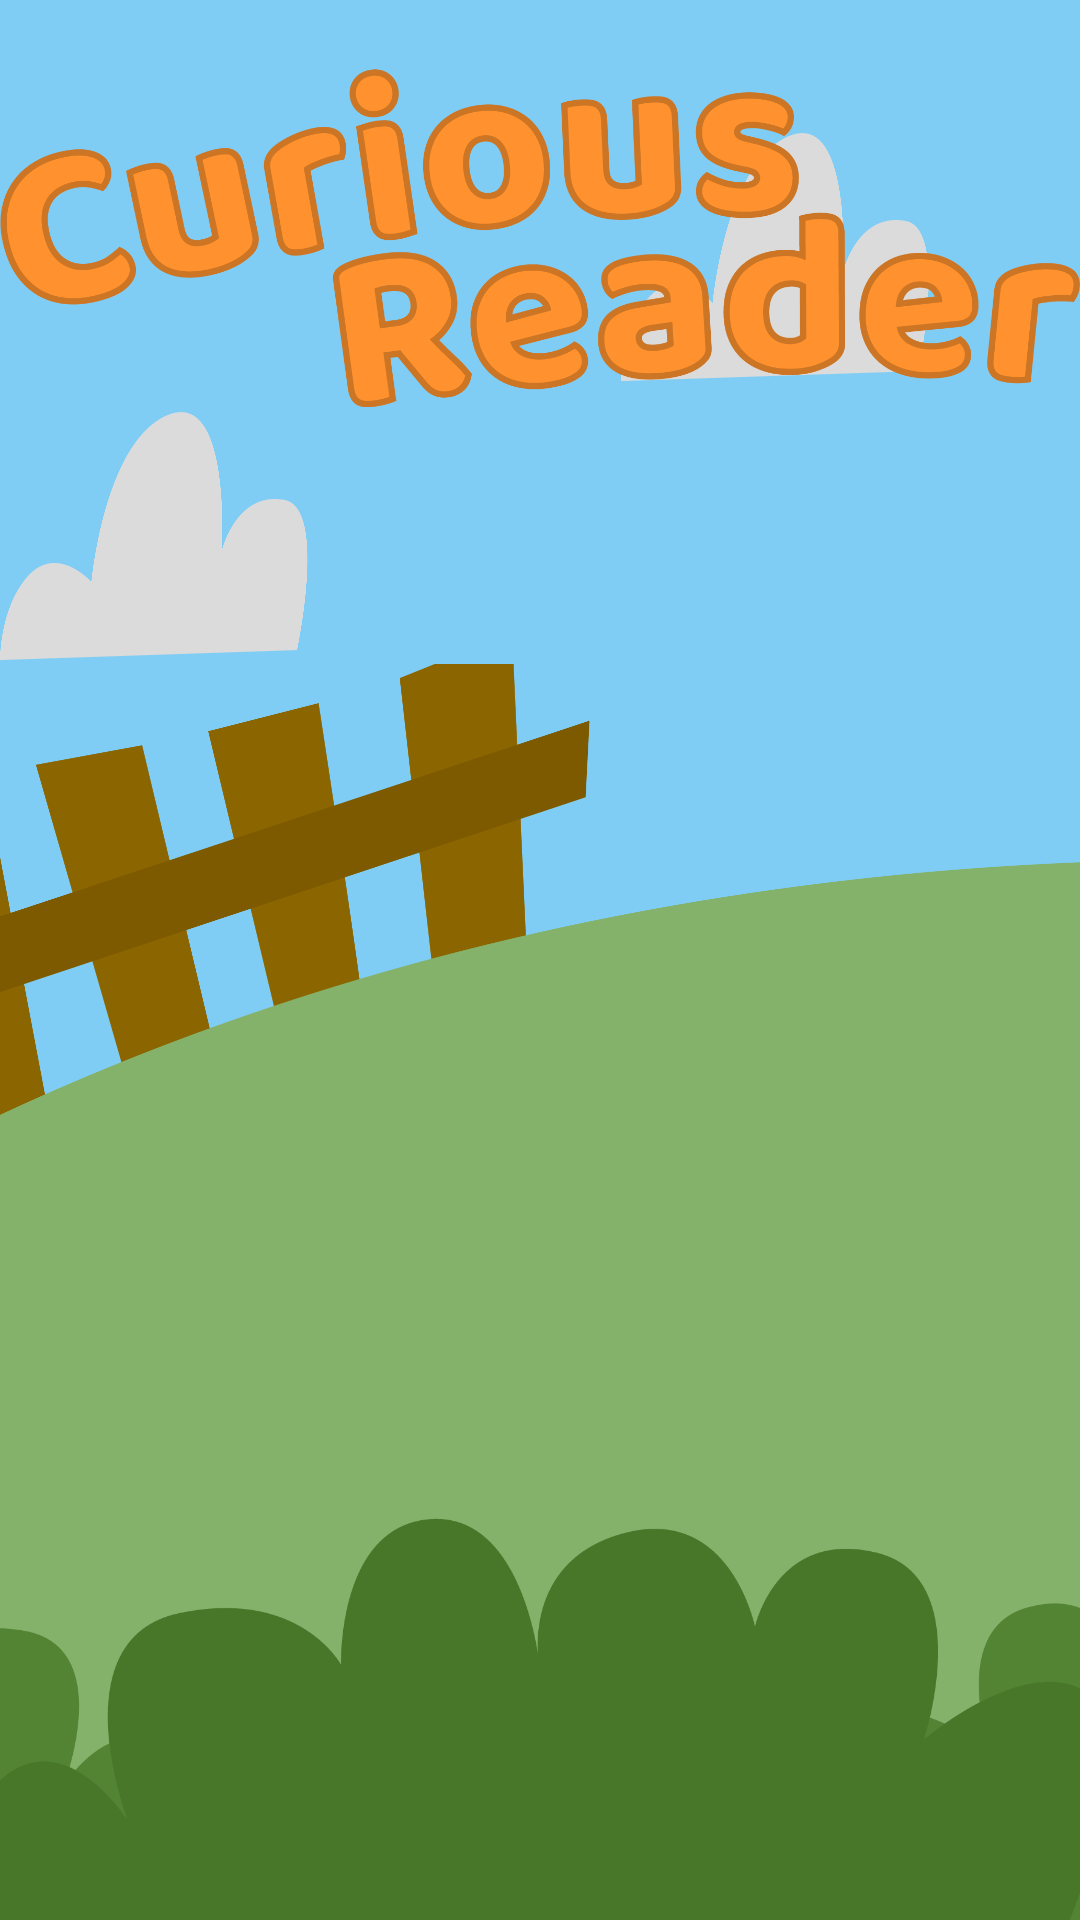

Android layout source for this screen:
<!-- AndroidManifest.xml: application theme Theme.FTM -->
<!-- res/layout/activity_main.xml -->
<?xml version="1.0" encoding="utf-8"?>
<androidx.constraintlayout.widget.ConstraintLayout xmlns:android="http://schemas.android.com/apk/res/android"
    xmlns:app="http://schemas.android.com/apk/res-auto"
    xmlns:tools="http://schemas.android.com/tools"
    android:layout_width="match_parent"
    android:layout_height="match_parent"
    tools:context=".MainActivity">

    <ImageView
        android:id="@+id/imageView"
        android:layout_width="wrap_content"
        android:layout_height="match_parent"
        android:adjustViewBounds="true"
        android:contentDescription="@string/background"
        android:scaleType="fitXY"
        android:src="@drawable/sky_background"
        app:layout_constraintBottom_toBottomOf="parent"
        app:layout_constraintEnd_toEndOf="parent"
        app:layout_constraintHorizontal_bias="0.0"
        app:layout_constraintStart_toStartOf="parent"
        app:layout_constraintTop_toTopOf="parent"
        app:layout_constraintVertical_bias="0.0" />

    <ImageView
        android:id="@+id/imageView3"
        android:layout_width="match_parent"
        android:layout_height="0dp"
        android:layout_marginBottom="331dp"
        android:contentDescription="@string/curious_learning"
        android:src="@drawable/curious_reader_title"
        app:layout_constraintBottom_toTopOf="@+id/imageView6"
        app:layout_constraintEnd_toEndOf="parent"
        app:layout_constraintHorizontal_bias="1.0"
        app:layout_constraintStart_toStartOf="parent"
        app:layout_constraintTop_toTopOf="parent" />

    <ImageView
        android:id="@+id/imageView4"
        android:layout_width="1080dp"
        android:layout_height="373dp"
        android:contentDescription="@string/hill"
        android:scaleType="centerCrop"
        app:layout_constraintBottom_toBottomOf="parent"
        app:layout_constraintEnd_toEndOf="parent"
        app:layout_constraintHorizontal_bias="0.201"
        app:layout_constraintStart_toStartOf="parent"
        app:layout_constraintTop_toTopOf="@+id/imageView"
        app:layout_constraintVertical_bias="0.829"
        app:srcCompat="@drawable/hill" />

    <ImageView
        android:id="@+id/imageView6"
        android:layout_width="1349dp"
        android:layout_height="150dp"
        android:contentDescription="@string/foreground"
        android:scaleType="fitEnd"
        app:layout_constraintBottom_toBottomOf="parent"
        app:layout_constraintEnd_toEndOf="parent"
        app:layout_constraintHorizontal_bias="0.242"
        app:layout_constraintStart_toStartOf="parent"
        app:layout_constraintTop_toBottomOf="@+id/imageView3"
        app:srcCompat="@drawable/foreground_foliage" />

    <androidx.recyclerview.widget.RecyclerView
        android:id="@+id/recycleView"
        android:layout_width="match_parent"
        android:layout_height="350dp"
        android:layout_marginTop="250dp"
        android:layout_marginBottom="131dp"
        app:layout_constraintBottom_toBottomOf="@+id/imageView6"
        app:layout_constraintTop_toTopOf="@+id/imageView"
        tools:layout_editor_absoluteX="-1dp"
        />

</androidx.constraintlayout.widget.ConstraintLayout>
<!-- resources referenced by this layout -->
<resources>
  <!-- drawable curious_reader_title: png bitmap (drawable-v24, 95263 bytes) -->
  <!-- drawable foreground_foliage: png bitmap (drawable-v24, 77883 bytes) -->
  <!-- drawable hill: png bitmap (drawable-v24, 142230 bytes) -->
  <!-- drawable sky_background: png bitmap (drawable-v24, 125910 bytes) -->
  <string name="background">background</string>
  <string name="curious_learning">curious_learning</string>
  <string name="foreground">foreground</string>
  <string name="hill">hill</string>
  <style name="Theme.FTM" parent="Theme.MaterialComponents.DayNight.DarkActionBar">
          
          <item name="colorPrimary">@color/purple_500</item>
          <item name="colorPrimaryVariant">@color/purple_700</item>
          <item name="colorOnPrimary">@color/white</item>
          
          <item name="colorSecondary">@color/teal_200</item>
          <item name="colorSecondaryVariant">@color/teal_700</item>
          <item name="colorOnSecondary">@color/black</item>
          
          <item name="android:statusBarColor">?attr/colorPrimaryVariant</item>
          
      </style>
  <!-- not gathered from this repository: default colours our renderer supplied (Android Studio template values) -->
  <color name="purple_500">#FF6200EE</color>
  <color name="purple_700">#FF3700B3</color>
  <color name="teal_200">#FF03DAC5</color>
  <color name="teal_700">#FF018786</color>
  <color name="black">#FF000000</color>
  <color name="white">#FFFFFFFF</color>
</resources>
